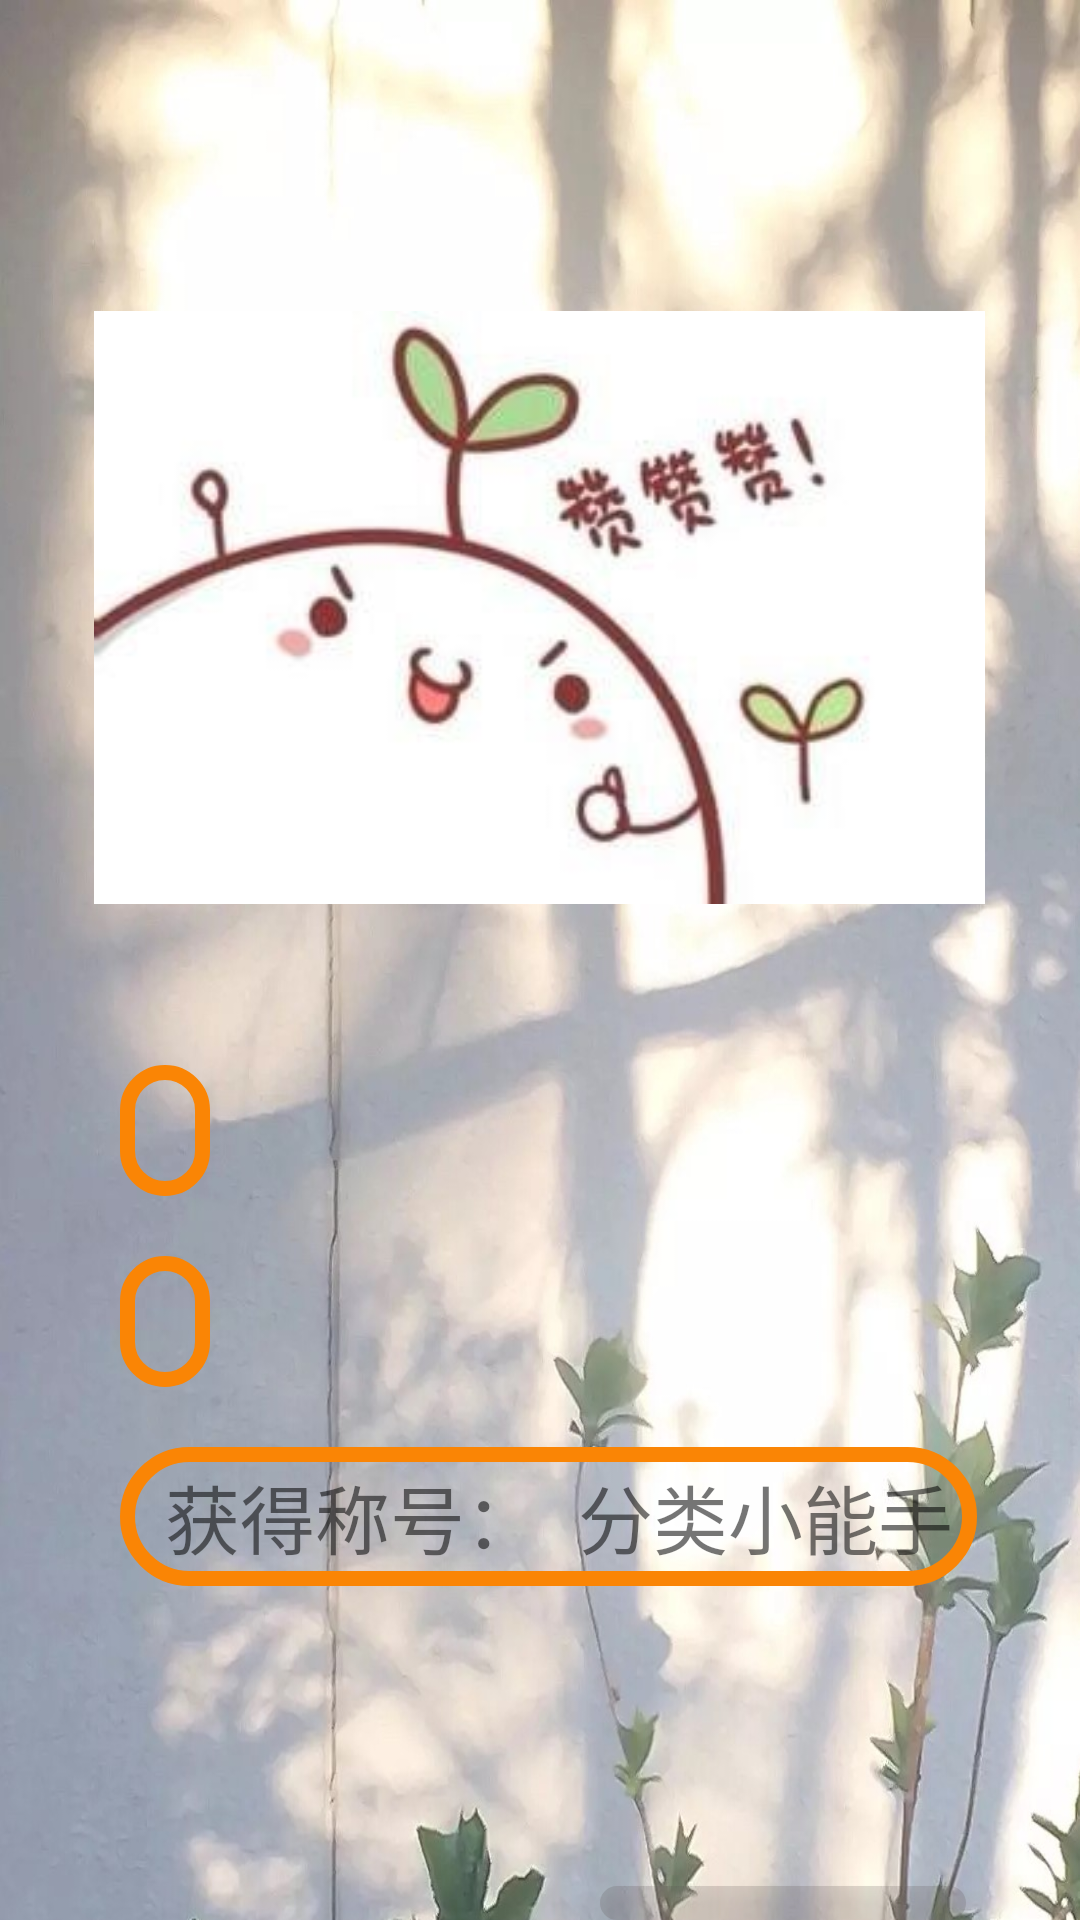

Write the Android layout XML for this screen, with the resource values it uses.
<!-- AndroidManifest.xml: application theme AppTheme -->
<!-- res/layout/activity_result.xml -->
<?xml version="1.0" encoding="utf-8"?>
<LinearLayout xmlns:android="http://schemas.android.com/apk/res/android"
    xmlns:app="http://schemas.android.com/apk/res-auto"
    xmlns:tools="http://schemas.android.com/tools"
    android:layout_width="match_parent"
    android:layout_height="match_parent"
    android:orientation="vertical"
    android:background="@mipmap/background1"
    tools:context=".Activity.ResultActivity">

    <ImageView
        android:id="@+id/iv_zan"
        android:layout_width="297dp"
        android:layout_height="205dp"
        android:layout_gravity="center"
        android:layout_marginTop="100dp"
        android:src="@mipmap/zan" />

    <TextView
        android:id="@+id/tv_1"
        android:layout_width="wrap_content"
        android:layout_height="wrap_content"
        android:background="@drawable/circlekuang"
        android:layout_marginTop="50dp"
        android:layout_marginLeft="40dp"
        android:textSize="25sp"/>

    <TextView
        android:id="@+id/tv_2"
        android:background="@drawable/circlekuang"
        android:layout_width="wrap_content"
        android:layout_height="wrap_content"
        android:layout_marginTop="20dp"
        android:layout_marginLeft="40dp"
        android:textSize="25sp"/>

    <TextView
        android:id="@+id/tv_3"
        android:layout_width="wrap_content"
        android:layout_height="wrap_content"
        android:layout_marginTop="20dp"
        android:layout_marginLeft="40dp"
        android:background="@drawable/circlekuang"
        android:text="获得称号：  分类小能手"
        android:textSize="25sp"/>


    <Button
        android:id="@+id/back"
        android:layout_width="122dp"
        android:layout_height="wrap_content"
        android:layout_marginLeft="200dp"
        android:layout_marginTop="100dp"
        android:background="@drawable/button_drawable1"

        android:text="退  出"
        android:textSize="17dp" />



</LinearLayout>
<!-- resources referenced by this layout -->
<resources>
  <!-- drawable button_drawable1 (drawable) -->
  <?xml version="1.0" encoding="utf-8"?>
  <selector xmlns:android="http://schemas.android.com/apk/res/android">
      
      <item android:state_pressed="true">
          <shape android:shape="rectangle">
              
              <solid android:color="#485F5A5A" />
              
              
              <corners android:radius="90dip" />
              
              <padding
                  android:left="10dp"
                  android:top="10dp"
                  android:right="10dp"
                  android:bottom="10dp"
                  />
          </shape>
      </item>
  
      
      <item>
          <shape android:shape="rectangle">
              
              <solid android:color="#34585252" />
              
              
              <corners android:radius="90dip" />
              
              <padding
                  android:left="10dp"
                  android:top="10dp"
                  android:right="10dp"
                  android:bottom="10dp"
                  />
          </shape>
      </item>
  </selector>
  <!-- drawable circlekuang (drawable) -->
  <?xml version="1.0" encoding="UTF-8"?>
  <shape
      xmlns:android="http://schemas.android.com/apk/res/android"
      android:shape="rectangle"
      android:useLevel="false" >
  
      <corners
          android:bottomLeftRadius = "30dp"
          android:bottomRightRadius = "30dp"
          android:topLeftRadius = "30dp"
          android:topRightRadius = "30dp"/>
  
      <padding
          android:left="15dp"
          android:top="5dp"
          android:right="8dp"
          android:bottom="5dp" />
      <stroke
          android:width="5dp"
          android:color="#FA8505" />
      <size android:width="30dp"
          android:height="15dp" />
  </shape>
  <!-- mipmap background1: png bitmap (mipmap-xxxhdpi, 168710 bytes) -->
  <!-- mipmap zan: jpg bitmap (mipmap-xxxhdpi, 7765 bytes) -->
  <style name="AppTheme" parent="Theme.AppCompat.Light.NoActionBar">
          1
          <item name="colorPrimary">@color/colorPrimary</item>
          <item name="colorPrimaryDark">@color/colorPrimaryDark</item>
          <item name="colorAccent">@color/colorAccent</item>
      </style>
  <color name="colorPrimary">#008577</color>
  <color name="colorPrimaryDark">#E1FFFFFF</color>
  <color name="colorAccent">#D81B60</color>
</resources>
